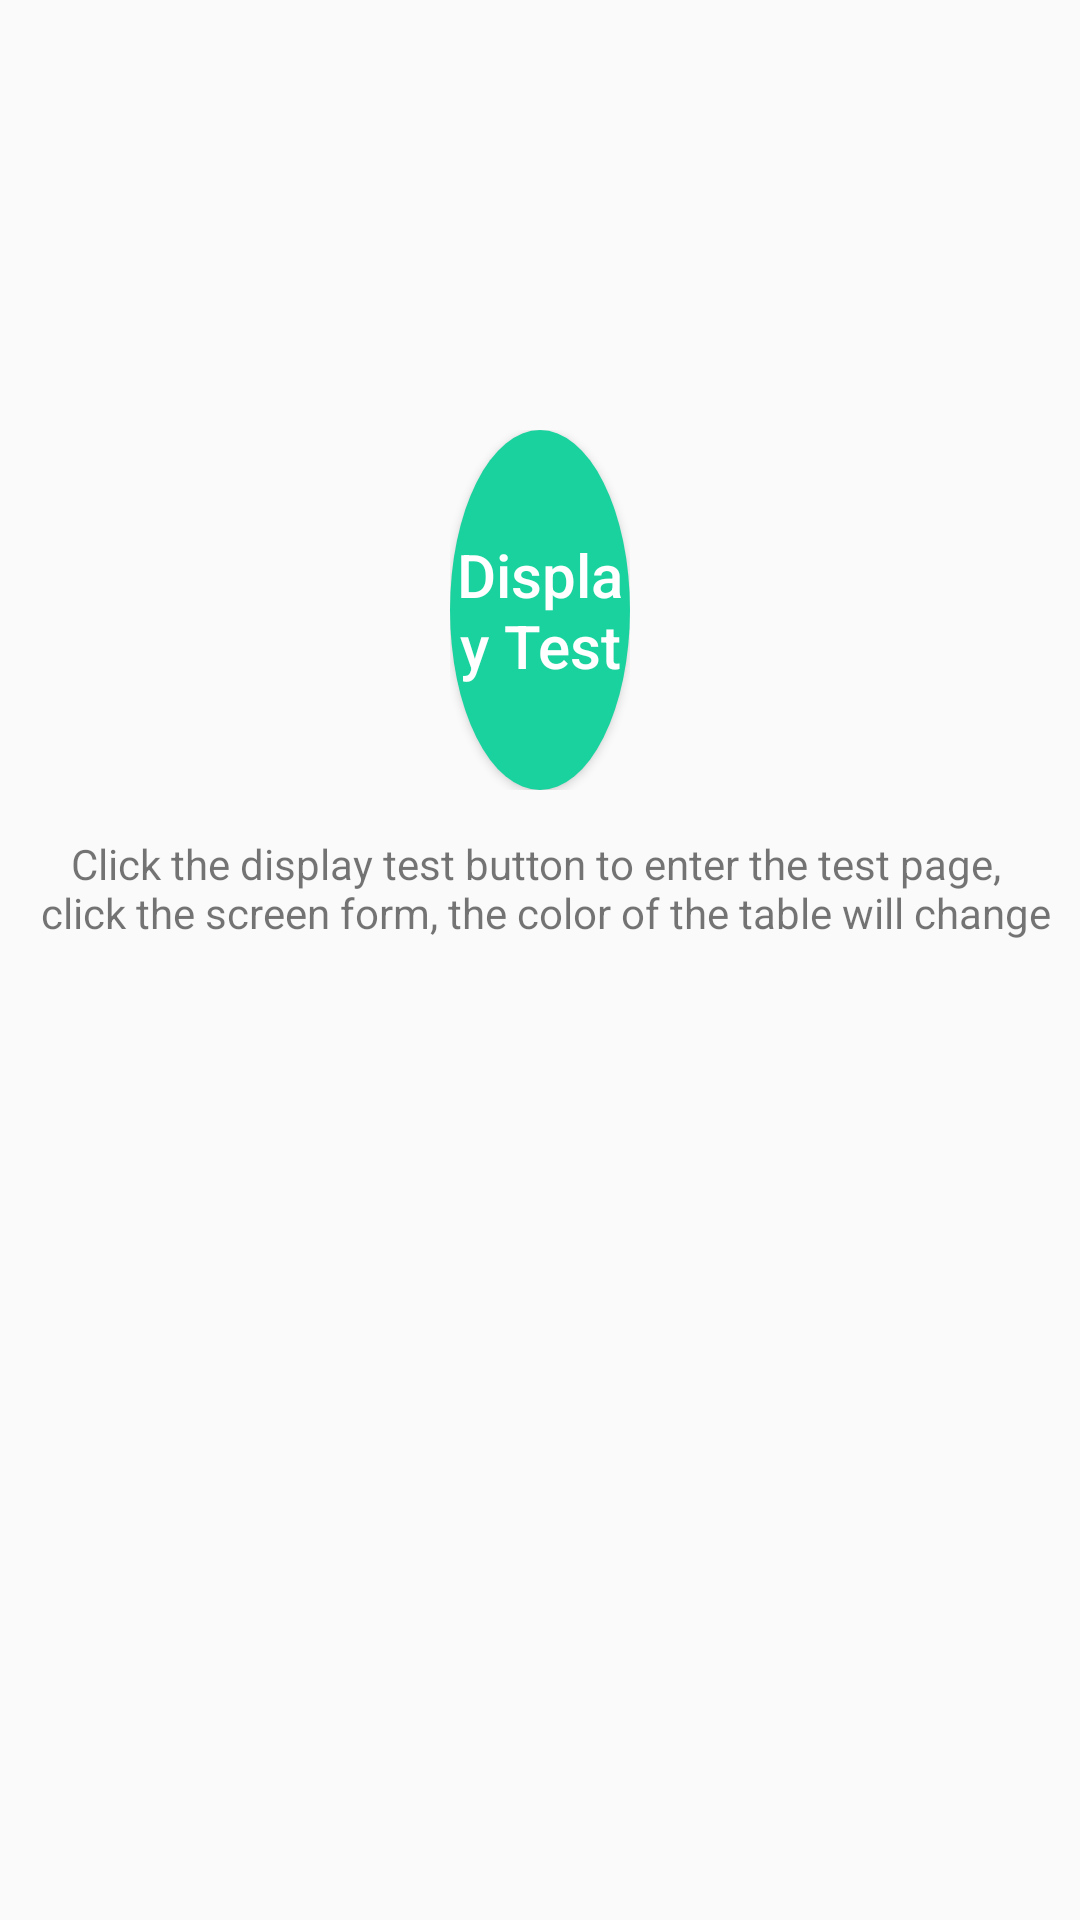

Here is an Android app screen rendered from its layout file. Give the layout XML and the strings, colors and styles it references.
<!-- AndroidManifest.xml: application theme AppTheme -->
<!-- res/layout/fragment_dispaly_scr.xml -->
<?xml version="1.0" encoding="utf-8"?>
<LinearLayout xmlns:android="http://schemas.android.com/apk/res/android"
    android:layout_width="match_parent"
    android:layout_height="match_parent"
    android:orientation="vertical"
    android:weightSum="7">

    <LinearLayout
        android:id="@+id/ll_display"
        android:layout_width="match_parent"
        android:layout_height="0dp"
        android:layout_weight="5"
        android:gravity="center"
        android:orientation="vertical"
        android:visibility="visible">

        <LinearLayout
            android:layout_width="match_parent"
            android:layout_height="wrap_content"
            android:layout_marginBottom="@dimen/item_padding_bottom"
            android:gravity="center"
            android:weightSum="6">

            <RelativeLayout
                android:layout_width="0dp"
                android:layout_height="wrap_content"
                android:layout_weight="1">

                <Button
                    android:id="@+id/btn_display_main"
                    android:layout_width="wrap_content"
                    android:layout_height="wrap_content"
                    android:layout_centerInParent="true"
                    android:background="@drawable/selector_cir_btn"
                    android:text="@string/screen_display_test"
                    android:textAllCaps="false"
                    android:textColor="@color/colorWhite"
                    android:textSize="@dimen/btn_text_size" />
            </RelativeLayout>

            <RelativeLayout
                android:layout_width="0dp"
                android:visibility="gone"
                android:layout_height="wrap_content"
                android:layout_weight="1">

                <Button
                    android:id="@+id/btn_display_sec"
                    android:layout_width="wrap_content"
                    android:layout_height="wrap_content"
                    android:layout_centerInParent="true"
                    android:background="@drawable/selector_cir_btn"
                    android:text="@string/touch_test"
                    android:textAllCaps="false"
                    android:textColor="@color/colorWhite"
                    android:textSize="@dimen/btn_text_size" />
            </RelativeLayout>

        </LinearLayout>

        <TextView
            android:layout_width="match_parent"
            android:gravity="center"
            android:text="@string/display_test_tip"
            android:layout_height="wrap_content" />

    </LinearLayout>
</LinearLayout>
<!-- resources referenced by this layout -->
<resources>
  <color name="colorWhite">#FFFFFF</color>
  <dimen name="btn_text_size">20sp</dimen>
  <dimen name="item_padding_bottom">15dp</dimen>
  <!-- drawable selector_cir_btn (drawable) -->
  <?xml version="1.0" encoding="utf-8"?>
  <selector xmlns:android="http://schemas.android.com/apk/res/android">
  
      <item android:drawable="@drawable/shape_circular_press" android:state_pressed="true" />
      <item android:drawable="@drawable/shape_circular_normal" />
  
  </selector>
  <string name="display_test_tip">Click the display test button to enter the test page, \n click
          the screen form, the color of the table will change</string>
  <string name="screen_display_test">Display Test</string>
  <string name="touch_test">Touch Test</string>
  <style name="AppTheme" parent="Theme.AppCompat.Light.DarkActionBar">
          
          <item name="colorPrimary">@color/colorPrimary</item>
          <item name="colorPrimaryDark">@color/colorPrimaryDark</item>
          <item name="colorAccent">@color/colorAccent</item>
      </style>
  <!-- drawable shape_circular_press (drawable) -->
  <?xml version="1.0" encoding="utf-8"?>
  <shape xmlns:android="http://schemas.android.com/apk/res/android"
      android:shape="oval"
      android:useLevel="false">
  
      <solid android:color="@color/colorAccent" />
  
      
          
          
  
      <size
          android:width="120dp"
          android:height="120dp" />
  
  </shape>
  <!-- drawable shape_circular_normal (drawable) -->
  <?xml version="1.0" encoding="utf-8"?>
  <shape xmlns:android="http://schemas.android.com/apk/res/android"
      android:shape="oval"
      android:useLevel="false">
  
      <solid android:color="@color/colorCircularNormal" />
  
      
          
          
  
      <size
          android:width="120dp"
          android:height="120dp" />
  
  </shape>
  <color name="colorPrimary">#00ae7d</color>
  <color name="colorPrimaryDark">#00ae7d</color>
  <color name="colorAccent">#00ae7d</color>
  <color name="colorCircularNormal">#1ad29e</color>
</resources>
